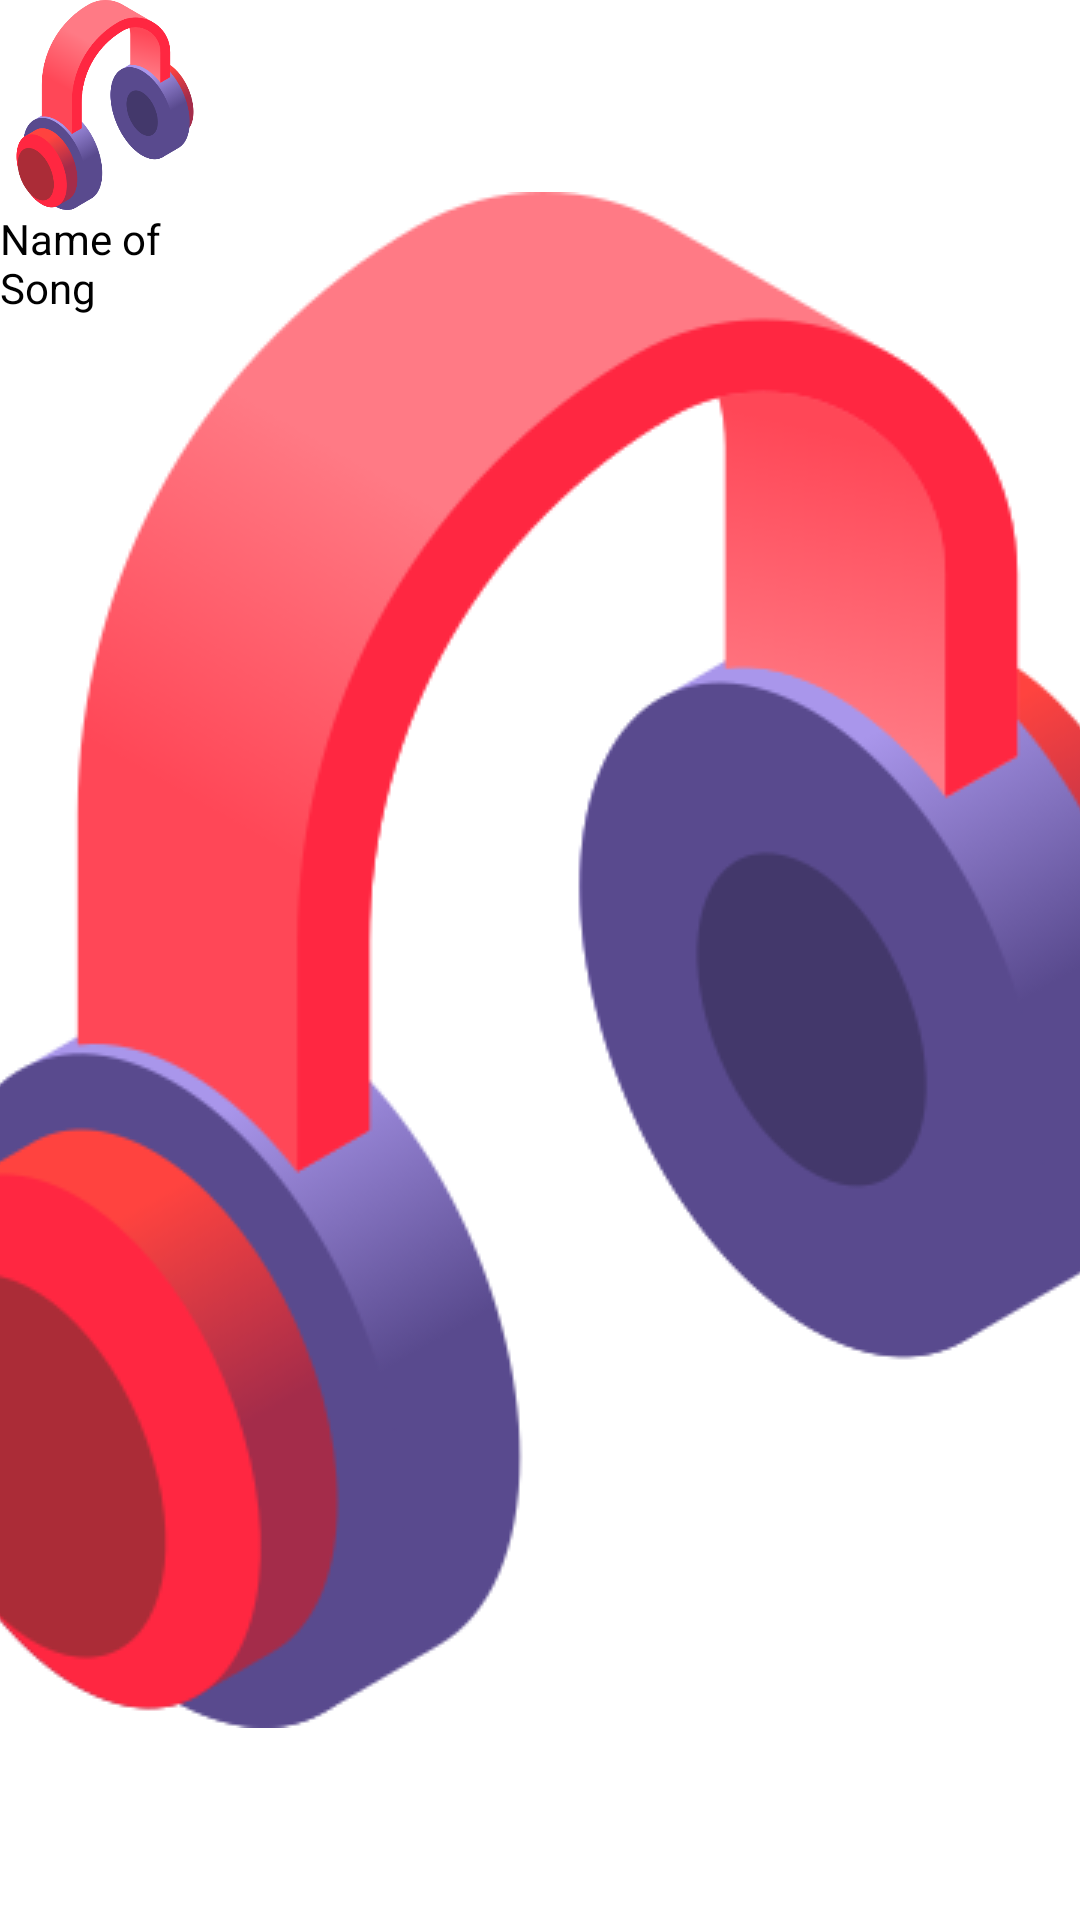

Produce the Android XML layout that renders to this screen, including the resource entries it uses.
<!-- AndroidManifest.xml: application theme splash_screen -->
<!-- res/layout/favourite_recyclerview.xml -->
<?xml version="1.0" encoding="utf-8"?>
<LinearLayout xmlns:android="http://schemas.android.com/apk/res/android"
    android:layout_width="wrap_content"
    android:layout_height="wrap_content"
    android:orientation="vertical"
    android:layout_margin="10dp">

    <com.google.android.material.imageview.ShapeableImageView
        android:id="@+id/songImageFA"
        android:layout_width="70dp"
        android:layout_height="70dp"
        style="@style/curved"
        android:contentDescription="@string/song_album"
        android:src="@drawable/splash_screen"/>

    <TextView
        android:id="@+id/songNameFA"
        android:layout_width="70dp"
        android:layout_height="wrap_content"
        android:maxLines="2"
        android:textColor="@color/black"
        android:text="@string/song_name" />
</LinearLayout>
<!-- resources referenced by this layout -->
<resources>
  <color name="black">#FF000000</color>
  <!-- drawable splash_screen (drawable) -->
  <?xml version="1.0" encoding="utf-8"?>
  <layer-list xmlns:android="http://schemas.android.com/apk/res/android">
      <item android:drawable="@color/white"/>
      <item android:drawable="@drawable/headphones_icon" android:gravity="center"/>
  </layer-list>
  <string name="song_album">Album of Song</string>
  <string name="song_name">Name of Song</string>
  <style name="curved">
          <item name="cornerSize">20%</item>
      </style>
  <style name="splash_screen" parent="Theme.MaterialComponents.Light.NoActionBar">
          <item name="android:windowBackground">@drawable/splash_screen</item>
      </style>
  <color name="white">#FFFFFFFF</color>
  <!-- drawable headphones_icon: png bitmap (drawable-v24, 42846 bytes) -->
</resources>
